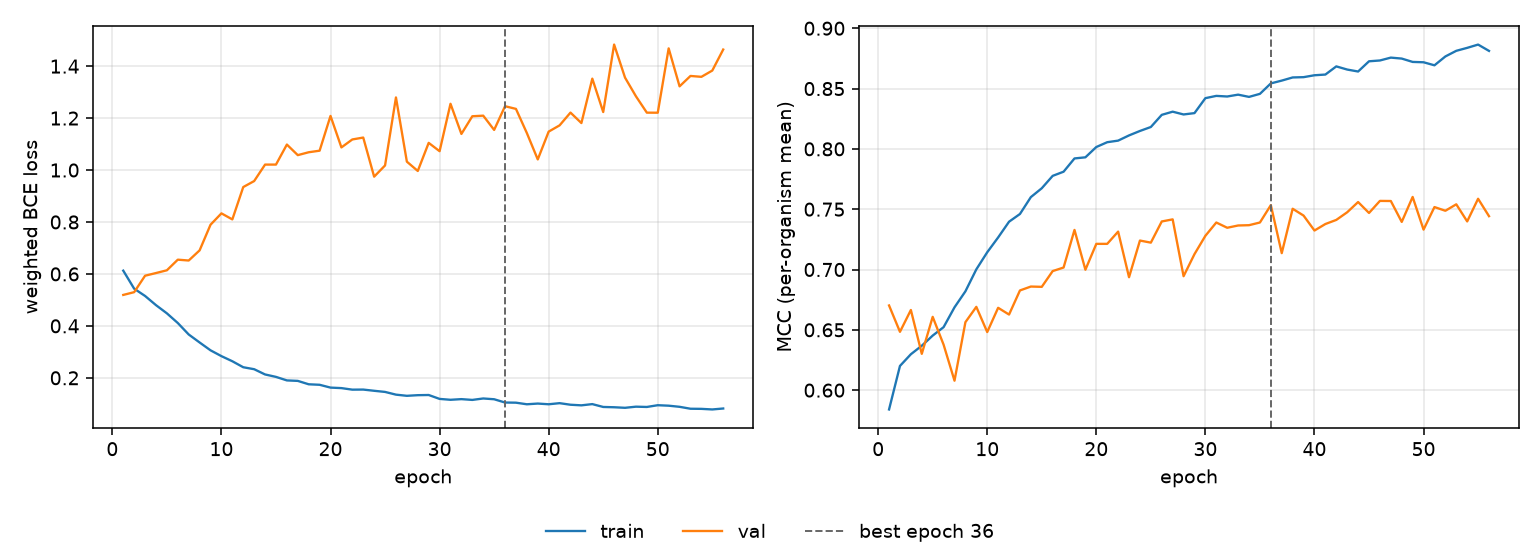

Source data for this figure (header and first rows):
epoch, tr_loss, vl_loss, tr_mcc, vl_mcc, is_best
1, 0.6127, 0.5191, 0.584, 0.6702, False
2, 0.5432, 0.5298, 0.6201, 0.6484, False
3, 0.5152, 0.5931, 0.6298, 0.6664, False
4, 0.4798, 0.6034, 0.6368, 0.6301, False
5, 0.4483, 0.6141, 0.6452, 0.6608, False
6, 0.411, 0.6549, 0.6522, 0.6377, False
7, 0.3669, 0.6516, 0.6687, 0.6078, False
8, 0.3361, 0.6908, 0.6819, 0.6563, False
9, 0.3059, 0.7895, 0.7001, 0.669, False
10, 0.2835, 0.8332, 0.7143, 0.6482, False
11, 0.2638, 0.8099, 0.7266, 0.6683, False
12, 0.2407, 0.9345, 0.7396, 0.6627, False
13, 0.2331, 0.9576, 0.746, 0.6827, False
14, 0.213, 1.021, 0.76, 0.6859, False
15, 0.2036, 1.021, 0.7674, 0.6856, False
16, 0.19, 1.098, 0.7776, 0.6987, False
17, 0.1882, 1.057, 0.7811, 0.7016, False
18, 0.1751, 1.068, 0.7921, 0.7328, False
19, 0.1732, 1.075, 0.793, 0.6998, False
20, 0.1623, 1.208, 0.8015, 0.7213, False
21, 0.1604, 1.087, 0.8055, 0.7213, False
22, 0.1544, 1.118, 0.8068, 0.7314, False
23, 0.1547, 1.125, 0.8112, 0.6936, False
24, 0.1501, 0.9745, 0.8148, 0.724, False
25, 0.1457, 1.018, 0.8181, 0.7223, False
26, 0.1352, 1.28, 0.8282, 0.7398, False
27, 0.1307, 1.032, 0.8308, 0.7416, False
28, 0.1331, 0.9965, 0.8285, 0.6945, False
29, 0.1338, 1.105, 0.8296, 0.7128, False
30, 0.1188, 1.073, 0.842, 0.7279, False
31, 0.1154, 1.255, 0.8439, 0.739, False
32, 0.1179, 1.139, 0.8434, 0.7346, False
33, 0.1149, 1.207, 0.8449, 0.7365, False
34, 0.1204, 1.209, 0.8431, 0.7367, False
35, 0.1175, 1.154, 0.8456, 0.739, False
36, 0.1049, 1.246, 0.8543, 0.7534, True
37, 0.1043, 1.235, 0.8566, 0.7136, False
38, 0.09813, 1.142, 0.8592, 0.7504, False
39, 0.1009, 1.041, 0.8595, 0.7447, False
40, 0.09819, 1.148, 0.861, 0.7323, False
41, 0.1024, 1.172, 0.8616, 0.7377, False
42, 0.09639, 1.221, 0.8684, 0.7411, False
43, 0.09404, 1.181, 0.8658, 0.7475, False
44, 0.09877, 1.352, 0.8641, 0.7559, False
45, 0.0878, 1.223, 0.8726, 0.7469, False
46, 0.08666, 1.483, 0.8733, 0.7569, False
47, 0.08454, 1.356, 0.8757, 0.7568, False
48, 0.0889, 1.284, 0.8749, 0.7395, False
49, 0.08779, 1.221, 0.8721, 0.7602, False
50, 0.09452, 1.221, 0.8718, 0.7331, False
51, 0.09269, 1.468, 0.8693, 0.7518, False
52, 0.08838, 1.322, 0.8766, 0.7487, False
53, 0.08095, 1.362, 0.8813, 0.7541, False
54, 0.08047, 1.359, 0.8837, 0.7399, False
55, 0.07821, 1.383, 0.8865, 0.7587, False
56, 0.08185, 1.464, 0.8812, 0.7442, False
